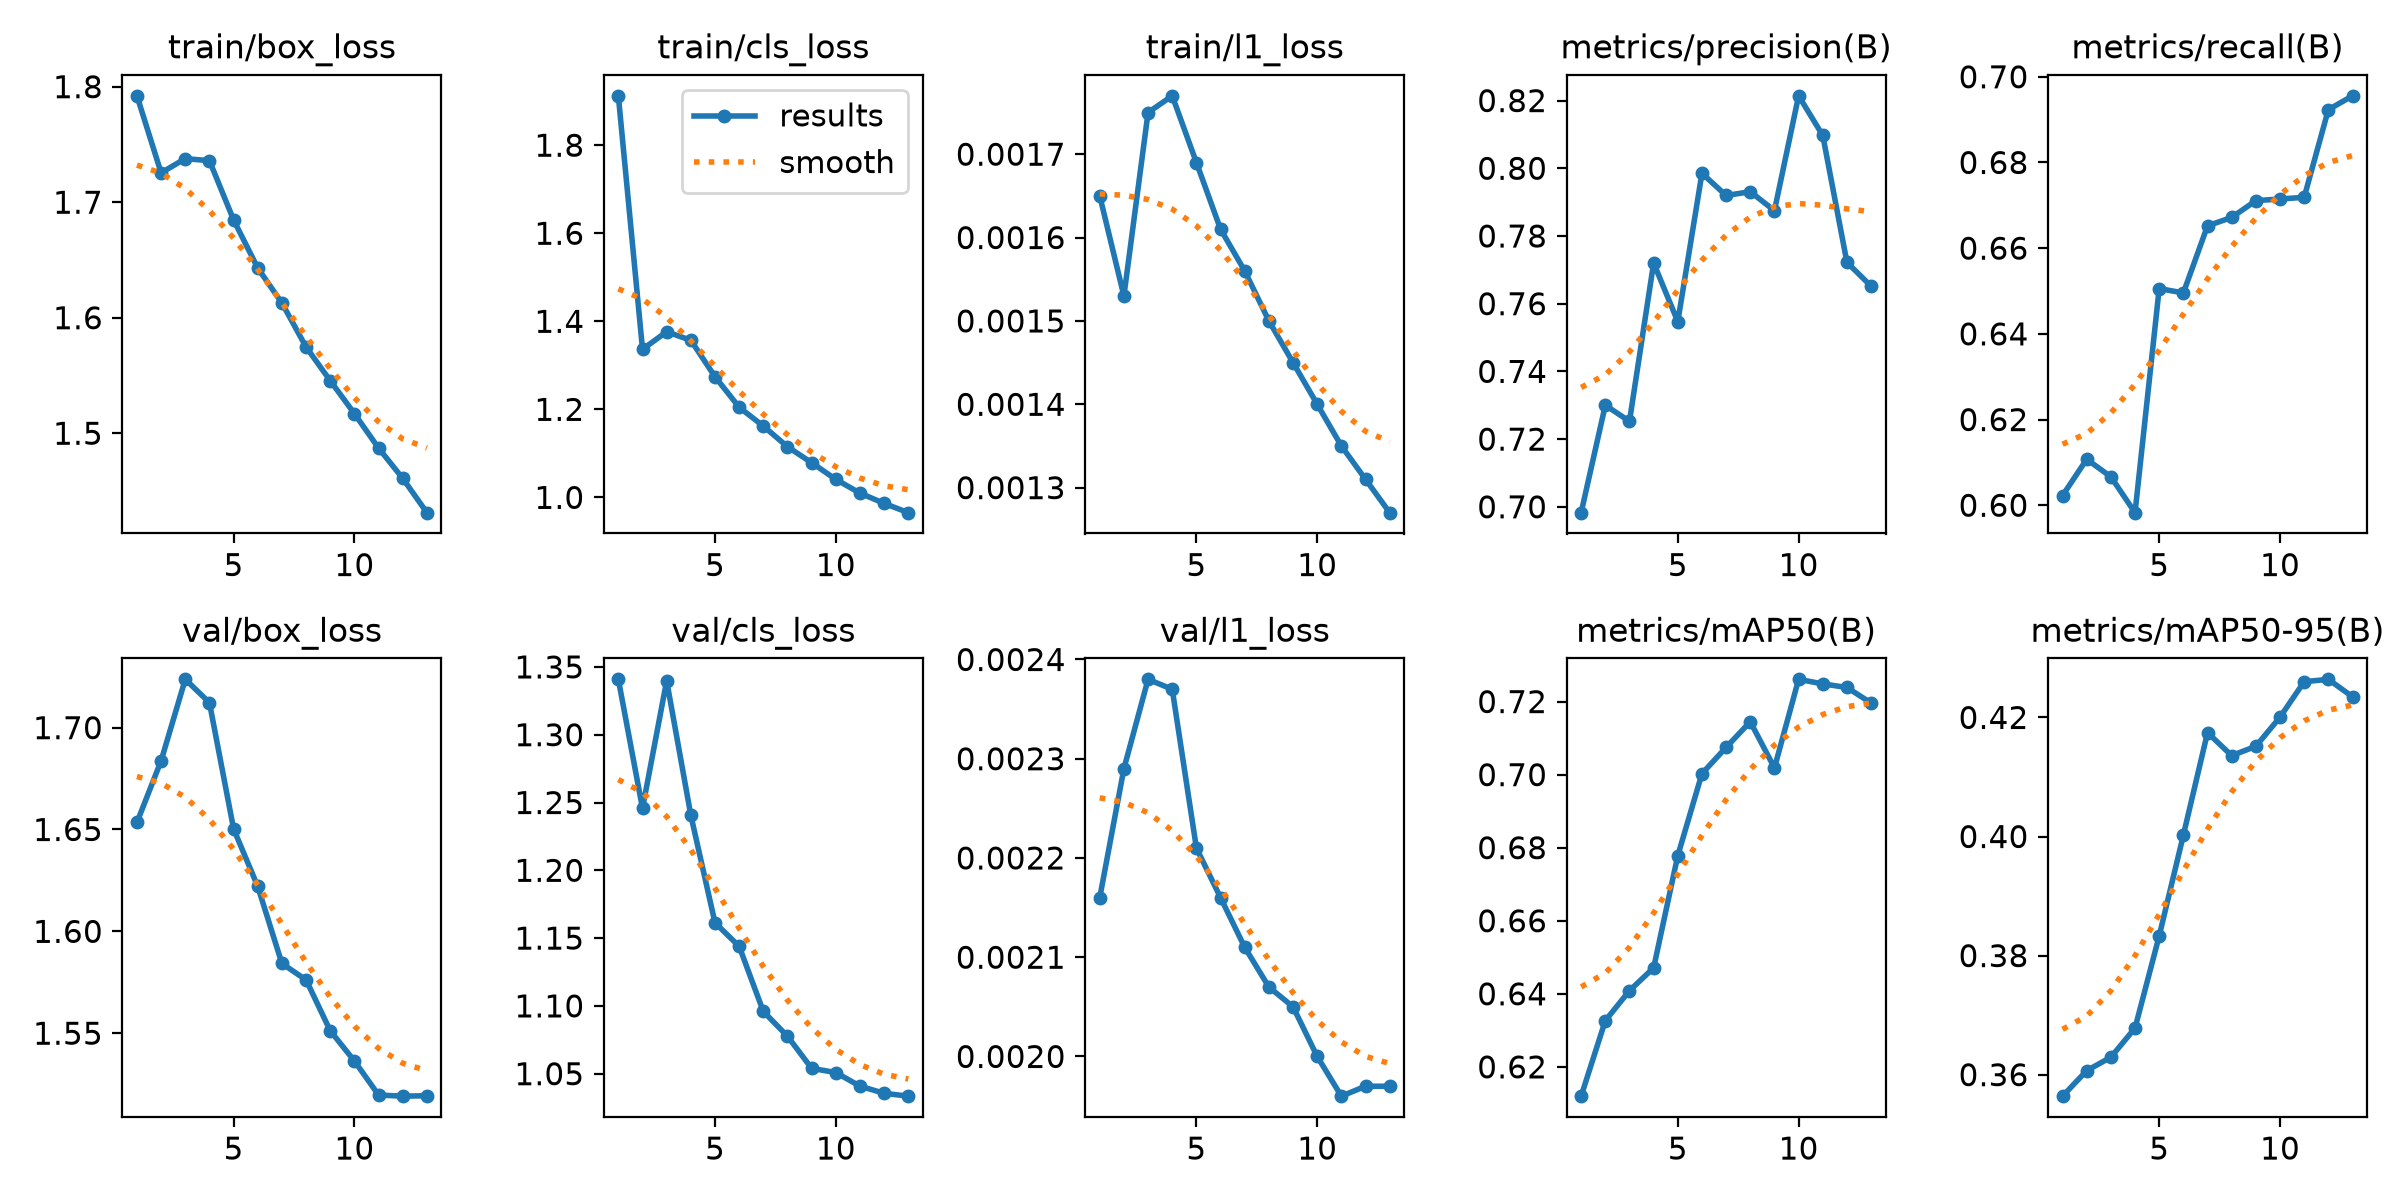

The table this chart was drawn from, first rows:
epoch, time, train/box_loss, train/cls_loss, train/l1_loss, metrics/precision(B), metrics/recall(B), metrics/mAP50(B), metrics/mAP50-95(B), val/box_loss, val/cls_loss, val/l1_loss, lr/pg0, lr/pg1, lr/pg2, lr/pg3, lr/pg4, lr/pg5, lr/pg6, lr/pg7
1, 1559, 1.792, 1.912, 0.00165, 0.6983, 0.6023, 0.612, 0.3564, 1.653, 1.341, 0.00216, 0.009998, 0.003333, 0.009998, 0.003333, 0.009998, 0.003333, 0.009998, 0.003333
2, 3032, 1.725, 1.337, 0.00153, 0.73, 0.6107, 0.6327, 0.3607, 1.684, 1.246, 0.00229, 0.01835, 0.006116, 0.01835, 0.006116, 0.01835, 0.006116, 0.01835, 0.006116
3, 4481, 1.738, 1.376, 0.00175, 0.7253, 0.6066, 0.6409, 0.3629, 1.724, 1.34, 0.00238, 0.02505, 0.008349, 0.02505, 0.008349, 0.02505, 0.008349, 0.02505, 0.008349
4, 5917, 1.736, 1.357, 0.00177, 0.772, 0.5983, 0.6471, 0.3678, 1.712, 1.241, 0.00237, 0.02315, 0.007715, 0.02315, 0.007715, 0.02315, 0.007715, 0.02315, 0.007715
5, 7352, 1.685, 1.274, 0.00169, 0.7547, 0.6506, 0.6778, 0.3833, 1.65, 1.161, 0.00221, 0.02086, 0.006954, 0.02086, 0.006954, 0.02086, 0.006954, 0.02086, 0.006954
6, 8787, 1.643, 1.205, 0.00161, 0.7985, 0.6495, 0.7003, 0.4002, 1.622, 1.144, 0.00216, 0.01858, 0.006192, 0.01858, 0.006192, 0.01858, 0.006192, 0.01858, 0.006192
7, 10223, 1.613, 1.162, 0.00156, 0.792, 0.6652, 0.7075, 0.4174, 1.584, 1.096, 0.00211, 0.01629, 0.005431, 0.01629, 0.005431, 0.01629, 0.005431, 0.01629, 0.005431
8, 11658, 1.575, 1.115, 0.0015, 0.7931, 0.6672, 0.7145, 0.4136, 1.576, 1.078, 0.00207, 0.01401, 0.004669, 0.01401, 0.004669, 0.01401, 0.004669, 0.01401, 0.004669
9, 13092, 1.545, 1.079, 0.00145, 0.7875, 0.6711, 0.7018, 0.4152, 1.551, 1.054, 0.00205, 0.01172, 0.003908, 0.01172, 0.003908, 0.01172, 0.003908, 0.01172, 0.003908
10, 14527, 1.517, 1.041, 0.0014, 0.8214, 0.6715, 0.7261, 0.42, 1.536, 1.051, 0.002, 0.009438, 0.003146, 0.009438, 0.003146, 0.009438, 0.003146, 0.009438, 0.003146
11, 15962, 1.487, 1.01, 0.00135, 0.8097, 0.6719, 0.7248, 0.426, 1.52, 1.041, 0.00196, 0.007154, 0.002385, 0.007154, 0.002385, 0.007154, 0.002385, 0.007154, 0.002385
12, 17396, 1.461, 0.9864, 0.00131, 0.7722, 0.6923, 0.7239, 0.4264, 1.519, 1.036, 0.00197, 0.004869, 0.001623, 0.004869, 0.001623, 0.004869, 0.001623, 0.004869, 0.001623
13, 18081, 1.431, 0.9653, 0.00127, 0.7652, 0.6956, 0.7196, 0.4235, 1.519, 1.033, 0.00197, 0.002585, 0.0008615, 0.002585, 0.0008615, 0.002585, 0.0008615, 0.002585, 0.0008615
